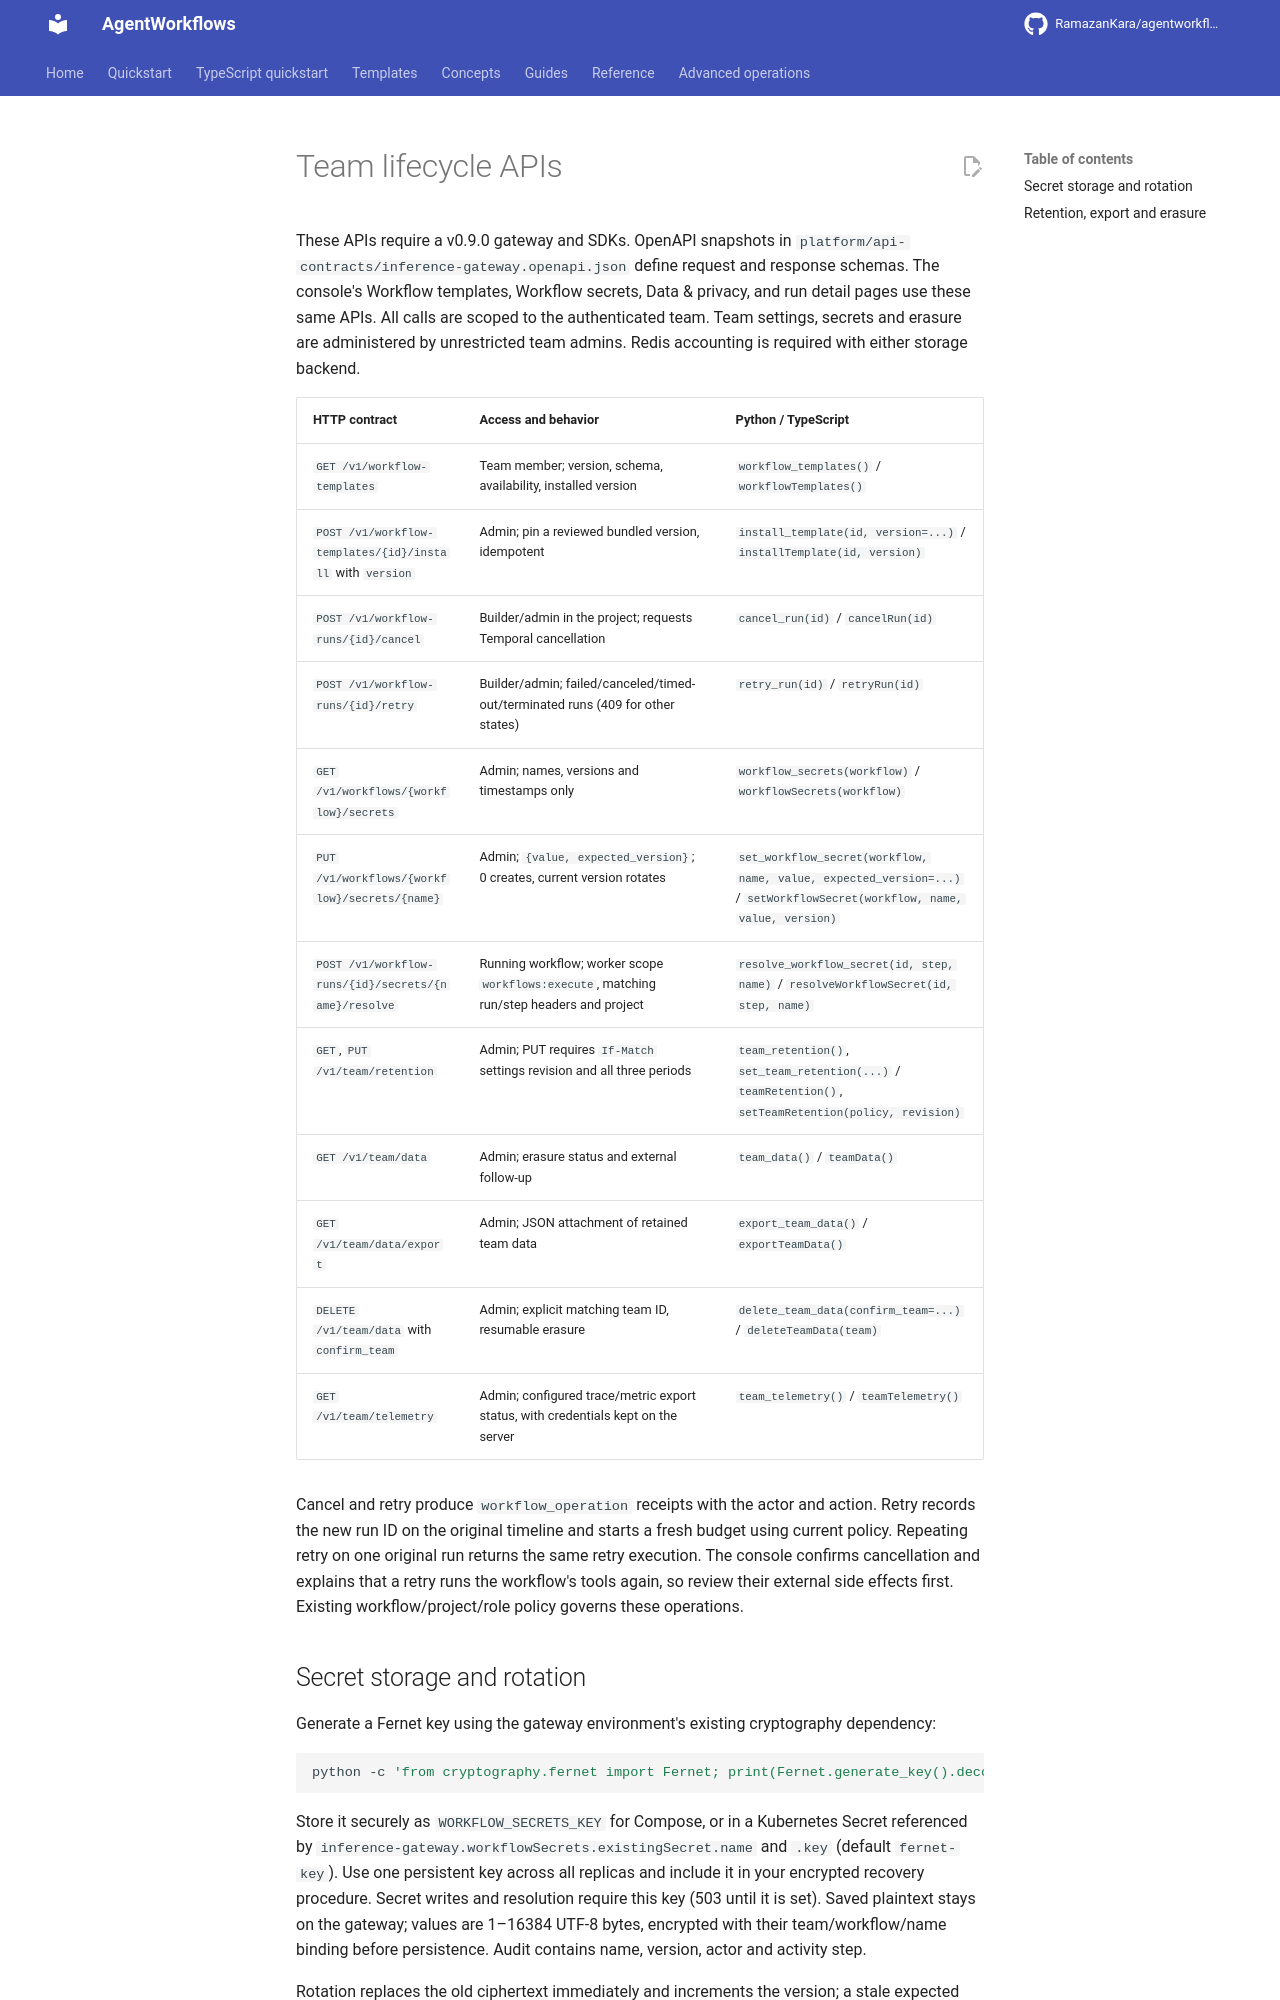

repository: RamazanKara/agentworkflows · page: 0.10.0/team-lifecycle/index.html · generator: mkdocs

# Team lifecycle APIs

These APIs require a v0.9.0 gateway and SDKs. OpenAPI snapshots in
`platform/api-contracts/inference-gateway.openapi.json` define request and response schemas. The console's
Workflow templates, Workflow secrets, Data & privacy, and run detail pages use these same APIs.
All calls are scoped to the authenticated team. Team settings, secrets and erasure are
administered by unrestricted team admins. Redis accounting is required with either storage backend.

| HTTP contract | Access and behavior | Python / TypeScript |
| --- | --- | --- |
| `GET /v1/workflow-templates` | Team member; version, schema, availability, installed version | `workflow_templates()` / `workflowTemplates()` |
| `POST /v1/workflow-templates/{id}/install` with `version` | Admin; pin a reviewed bundled version, idempotent | `install_template(id, version=...)` / `installTemplate(id, version)` |
| `POST /v1/workflow-runs/{id}/cancel` | Builder/admin in the project; requests Temporal cancellation | `cancel_run(id)` / `cancelRun(id)` |
| `POST /v1/workflow-runs/{id}/retry` | Builder/admin; failed/canceled/timed-out/terminated runs (409 for other states) | `retry_run(id)` / `retryRun(id)` |
| `GET /v1/workflows/{workflow}/secrets` | Admin; names, versions and timestamps only | `workflow_secrets(workflow)` / `workflowSecrets(workflow)` |
| `PUT /v1/workflows/{workflow}/secrets/{name}` | Admin; `{value, expected_version}`; 0 creates, current version rotates | `set_workflow_secret(workflow, name, value, expected_version=...)` / `setWorkflowSecret(workflow, name, value, version)` |
| `POST /v1/workflow-runs/{id}/secrets/{name}/resolve` | Running workflow; worker scope `workflows:execute`, matching run/step headers and project | `resolve_workflow_secret(id, step, name)` / `resolveWorkflowSecret(id, step, name)` |
| `GET`, `PUT /v1/team/retention` | Admin; PUT requires `If-Match` settings revision and all three periods | `team_retention()`, `set_team_retention(...)` / `teamRetention()`, `setTeamRetention(policy, revision)` |
| `GET /v1/team/data` | Admin; erasure status and external follow-up | `team_data()` / `teamData()` |
| `GET /v1/team/data/export` | Admin; JSON attachment of retained team data | `export_team_data()` / `exportTeamData()` |
| `DELETE /v1/team/data` with `confirm_team` | Admin; explicit matching team ID, resumable erasure | `delete_team_data(confirm_team=...)` / `deleteTeamData(team)` |
| `GET /v1/team/telemetry` | Admin; configured trace/metric export status, with credentials kept on the server | `team_telemetry()` / `teamTelemetry()` |

Cancel and retry produce `workflow_operation` receipts with the actor and action. Retry records
the new run ID on the original timeline and starts a fresh budget using current policy. Repeating
retry on one original run returns the same retry execution. The console confirms cancellation
and explains that a retry runs the workflow's tools again, so review their external side effects first.
Existing workflow/project/role policy governs these operations.

## Secret storage and rotation

Generate a Fernet key using the gateway environment's existing cryptography dependency:

```sh
python -c 'from cryptography.fernet import Fernet; print(Fernet.generate_key().decode())'
```

Store it securely as `WORKFLOW_SECRETS_KEY` for Compose, or in a Kubernetes Secret referenced by
`inference-gateway.workflowSecrets.existingSecret.name` and `.key` (default `fernet-key`).
Use one persistent key across all replicas and include it in your encrypted recovery procedure.
Secret writes and resolution require this key (503 until it is set). Saved plaintext stays on the
gateway; values are 1–16384 UTF-8 bytes, encrypted with their team/workflow/name binding before persistence.
Audit contains name, version, actor and activity step.

Rotation replaces the old ciphertext immediately and increments the version; a stale expected
version returns 409. A worker that already read the old value finishes with it. Resolve inside
an activity and use the result directly with the service. Keep it out of workflow history, logs,
and captured model/tool input. The SDK passes run/step headers; authorization
also checks the credential's team/project and the run's actual registered workflow. A worker
credential can access workflows in its authorized project.

This API rotates credential values. Keep the Fernet master key stable during normal rotation;
changing it requires migrating stored ciphertexts.
